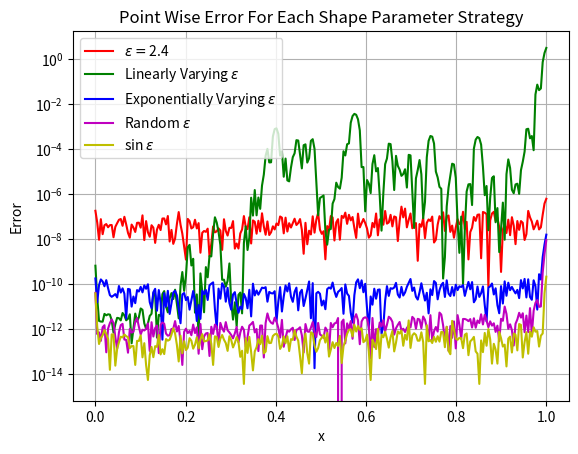

Recreate this plot in Python.
# f(x) = x^3 + 3x^2 + 12x + 6 -- Test 2
# Sorry about all the indentation, my code editor's
# LSP freaks out if the lines go past 80 characters.
#
#
# TO DO:
# There is definitely opportunity for some object
# oriented programming here which could simplify the
# code. Could also be over engineering.
import numpy as np
import numpy.linalg as npl
import csv
import matplotlib.pyplot as plt


def generate_centers(
        num_centers, domain=(0, 1), random_seed=42
        ):
    # after a bunch of trial and error with choosing centers,
    # the internet offered this approached and it gave me the
    # best results in terms of condition numbers and error.
    # for all shape param strategies
    np.random.seed(random_seed)
    centers = np.sort(np.random.uniform(domain[0], domain[1], num_centers))
    return centers


def Exact_Function(x):
    # just made this one up arbitrarly
    return (x**3 + 3 * (x**2) + 12*x + 6)


def MultiquadricRBF(distance_matrix, shape_param):
    # would be interesting to see if each strategy has
    # different levels of success depending on the kernel
    return np.sqrt(1+(distance_matrix*shape_param)**2)


# From Sturgill and Kansa/Sarra's paper
def LinearlyVaryingSP(N, min_e, max_e):
    indices = np.arange(0, N)
    shape_params = min_e + ((max_e - min_e)/N-1)*indices
    return shape_params


# Dr. Sarra's ! RANDOM SHAPE PARAMETER
def RSP(e_min, e_max, N, random_seed=42):
    np.random.seed(random_seed)
    shape_params = e_min + (e_max - e_min) * np.random.rand(N)
    return shape_params


# From Kansa's ESP
def ESP(N, min_e, max_e):
    indices = np.arange(1, N+1)
    shape_params = np.sqrt(
            min_e**2*(max_e**2/min_e**2)**((indices - 1)/(N-1))
            )
    return shape_params


# New Shape params paper Sinusoidal Shape Parameter
def SSP(e_min, e_max, N):
    indices = np.arange(1, N+1)
    shape_params = (
            e_min + (e_max - e_min)*np.sin(
                (indices-1)*(np.pi / (2*(N-1)))
                )
            )
    return shape_params


# linearly decreasing as opposed to increasing
def DLSP(e_max, e_min, N):
    indices = np.arange(1, N+1)
    shape_params = (
            e_max + ((e_min - e_max)/(N-1))*indices
            )
    return shape_params


# trigonometric shape param
def TSP(e_min, e_max, N):
    indices = np.arange(1, N+1)
    shape_params = (
            e_min + (e_max - e_min)*np.sin(indices)
            )
    return shape_params


# This one seems very clever. HYBRID SHAPE PARAMETER
def HSP(e_min, e_max, N):
    ssp = SSP(e_min, e_max, N)
    dlsp = DLSP(e_max, e_min, N)
    esp = ESP(N, e_min, e_max)

    shape_params = np.zeros(N)

    for j in range(1, N + 1):
        if j % 3 == 1:  # j = 3k + 1
            shape_params[j - 1] = ssp[j - 1]
        elif j % 3 == 2:  # j = 3k + 2
            shape_params[j - 1] = dlsp[j - 1]
        else:  # j = 3k + 3
            shape_params[j - 1] = esp[j - 1]

    return shape_params


# Binary Shape Parameter
def BSP(e_min, e_max, N):
    shape_params = np.zeros(N)

    for j in range(1, N+1):
        if j % 2 == 0:
            shape_params[j-1] = e_max
        else:  # j % 2 == 1:
            shape_params[j-1] = e_min
    return shape_params


# RBF stuff
def DistanceMatrix(points1, points2):
    # broadcasting !
    diff = points1[:, np.newaxis] - points2
    matrix = abs(diff)
    return matrix


def SysMatrix(centers, RBF, shape_param):
    d_matrix = DistanceMatrix(points1=centers, points2=centers)
    s_matrix = RBF(d_matrix, shape_param)
    return s_matrix


def VaryShapeSysMatrix(centers, RBF, shape_param):
    d_matrix = DistanceMatrix(points1=centers, points2=centers)

    matrix = np.zeros_like(d_matrix)
    for i in range(len(shape_param)):
        matrix[:, i] = RBF(d_matrix[:, i], shape_param[i])

    return matrix


def EvalMatrix(centers, eval_points, RBF, shape_param):
    d_matrix = DistanceMatrix(points1=eval_points, points2=centers)
    return RBF(d_matrix, shape_param)


def VaryShapeEvalMatrix(centers, eval_points, RBF, shape_param):
    # since the original function for getting eval matrix
    # would not suffice for varying shape params
    d_matrix = DistanceMatrix(points1=eval_points, points2=centers)
    matrix = np.zeros_like(d_matrix)
    for i in range(len(shape_param)):
        matrix[:, i] = RBF(d_matrix[:, i], shape_param[i])

    return RBF(d_matrix, shape_param)


def RecordPointWiseError(
        interp1, interp2, interp3,
        interp4, interp5, interp6,
        interp7, interp8, interp9,
        eval_points, known_func
        ):
    # this stores the data in a csv. Honestly, I chose
    # csv file some what arbitrarly. Might be better to just do .txt
    with open("PointWiseErrors-Test2.csv", mode='w', newline="") as file:
        writer = csv.writer(file)
        writer.writerow([
            "x",
            "Constant Epsilon",
            "LSP",
            "ESP",
            "RSP",
            "TSP",
            "SSP",
            "DLSP",
            "HSP",
            "BSP"
            ])
        error_data = np.zeros((10, len(interp1)))

        for i, x in enumerate(eval_points):
            # while I could have just done nested loops, nested loops are
            # slow and just trying to keep the script efficient.
            error_data[0, i] = x
            error_data[1, i] = np.abs(interp1[i] - known_func[i])
            error_data[2, i] = np.abs(interp2[i] - known_func[i])
            error_data[3, i] = np.abs(interp3[i] - known_func[i])
            error_data[4, i] = np.abs(interp4[i] - known_func[i])
            error_data[5, i] = np.abs(interp5[i] - known_func[i])
            error_data[6, i] = np.abs(interp6[i] - known_func[i])
            error_data[7, i] = np.abs(interp7[i] - known_func[i])
            error_data[8, i] = np.abs(interp8[i] - known_func[i])
            error_data[9, i] = np.abs(interp9[i] - known_func[i])

            writer.writerow([
                f"{error_data[0, i]:1.5f}",
                f"{error_data[1, i]:1.5e}",
                f"{error_data[2, i]:1.5e}",
                f"{error_data[3, i]:1.5e}",
                f"{error_data[4, i]:1.5e}",
                f"{error_data[5, i]:1.5e}",
                f"{error_data[6, i]:1.5e}",
                f"{error_data[7, i]:1.5e}",
                f"{error_data[8, i]:1.5e}",
                f"{error_data[9, i]:1.5e}",
                ])

        return None


def Interpolate(
        centers, eval_points, RBF, shape_param, known_func, varying_shape: bool
        ):

    if varying_shape is True:
        sys_matrix = VaryShapeSysMatrix(
                centers=centers, RBF=RBF, shape_param=shape_param
                )
        exp_coeffs = npl.solve(sys_matrix, known_func)

        eval_matrix = VaryShapeEvalMatrix(
                centers=centers,
                eval_points=eval_points,
                RBF=RBF,
                shape_param=shape_param
                )

        return eval_matrix@exp_coeffs

    else:
        sys_matrix = SysMatrix(
                centers=centers, RBF=RBF, shape_param=shape_param
                )
        exp_coeffs = npl.solve(sys_matrix, known_func)

        eval_matrix = EvalMatrix(
                centers=centers,
                eval_points=eval_points,
                RBF=RBF,
                shape_param=shape_param
                )

        return eval_matrix@exp_coeffs


def StorePointWiseError(
        interp1, interp2, interp3,
        interp4, interp5, interp6,
        interp7, interp8, interp9,
        known_func
        ):
    # this just stores all the data in an array making it easier
    # to handle by putting it all in one place.
    error_data = np.zeros((9, len(interp1)))
    for i in range(len(interp1)):
        error_data[0, i] = np.abs(interp1[i] - known_func[i])
        error_data[1, i] = np.abs(interp2[i] - known_func[i])
        error_data[2, i] = np.abs(interp3[i] - known_func[i])
        error_data[3, i] = np.abs(interp4[i] - known_func[i])
        error_data[4, i] = np.abs(interp5[i] - known_func[i])
        error_data[5, i] = np.abs(interp6[i] - known_func[i])
        error_data[6, i] = np.abs(interp7[i] - known_func[i])
        error_data[7, i] = np.abs(interp8[i] - known_func[i])
        error_data[8, i] = np.abs(interp9[i] - known_func[i])
    return error_data


def main() -> None:

    CENTERS = generate_centers(200)
    EVAL_POINTS = np.linspace(0, 1, 250, endpoint=True)
    N = len(CENTERS)

    func_at_centers = Exact_Function(CENTERS)
    func_at_evals = Exact_Function(EVAL_POINTS)

    # our different shape parameter strategies
    #
    # The e_min's and e_max's were determined such that
    # the condition number of the system matrices were
    # as similar as possible
    #
    # I feel like there is probably a better way to
    # do this.
    CON_SHAPE = 2.4
    lv_shape = LinearlyVaryingSP(N=N, min_e=1.8, max_e=7.6)
    ev_shape = ESP(N=N, min_e=2.2, max_e=7.2)
    rand_shape = RSP(N=N, e_min=2.1, e_max=8.5)
    sin_shape = SSP(N=N, e_min=3.1, e_max=6.5)
    tsp_shape = TSP(N=N, e_min=2.2, e_max=7.2)
    dlsp_shape = DLSP(N=N, e_min=2.2, e_max=7.2)
    hsp_shape = HSP(N=N, e_min=2.2, e_max=7.2)
    bsp_shape = BSP(N=N, e_min=2.2, e_max=7.2)

    con_interp = Interpolate(
            centers=CENTERS,
            eval_points=EVAL_POINTS,
            RBF=MultiquadricRBF,
            shape_param=CON_SHAPE,
            known_func=func_at_centers,
            varying_shape=False
            )
    lv_interp = Interpolate(
            centers=CENTERS,
            eval_points=EVAL_POINTS,
            RBF=MultiquadricRBF,
            shape_param=lv_shape,
            known_func=func_at_centers,
            varying_shape=True
            )
    ev_interp = Interpolate(
            centers=CENTERS,
            eval_points=EVAL_POINTS,
            RBF=MultiquadricRBF,
            shape_param=ev_shape,
            known_func=func_at_centers,
            varying_shape=True
            )
    rand_interp = Interpolate(
            centers=CENTERS,
            eval_points=EVAL_POINTS,
            RBF=MultiquadricRBF,
            shape_param=rand_shape,
            known_func=func_at_centers,
            varying_shape=True
            )
    tsp_interp = Interpolate(
            centers=CENTERS,
            eval_points=EVAL_POINTS,
            RBF=MultiquadricRBF,
            shape_param=tsp_shape,
            known_func=func_at_centers,
            varying_shape=True,
            )
    ssp_interp = Interpolate(
            centers=CENTERS,
            eval_points=EVAL_POINTS,
            RBF=MultiquadricRBF,
            shape_param=sin_shape,
            known_func=func_at_centers,
            varying_shape=True,
            )
    dlsp_interp = Interpolate(
            centers=CENTERS,
            eval_points=EVAL_POINTS,
            RBF=MultiquadricRBF,
            shape_param=dlsp_shape,
            known_func=func_at_centers,
            varying_shape=True,
            )
    hsp_interp = Interpolate(
            centers=CENTERS,
            eval_points=EVAL_POINTS,
            RBF=MultiquadricRBF,
            shape_param=hsp_shape,
            known_func=func_at_centers,
            varying_shape=True,
            )
    bsp_interp = Interpolate(
            centers=CENTERS,
            eval_points=EVAL_POINTS,
            RBF=MultiquadricRBF,
            shape_param=bsp_shape,
            known_func=func_at_centers,
            varying_shape=True,
            )

    error_data = StorePointWiseError(
            interp1=con_interp,
            interp2=lv_interp,
            interp3=ev_interp,
            interp4=rand_interp,
            interp5=tsp_interp,
            interp6=ssp_interp,
            interp7=dlsp_interp,
            interp8=hsp_interp,
            interp9=bsp_interp,
            known_func=func_at_evals
            )

    RecordPointWiseError(
            con_interp,
            lv_interp,
            ev_interp,
            rand_interp,
            tsp_interp,
            ssp_interp,
            dlsp_interp,
            hsp_interp,
            bsp_interp,
            EVAL_POINTS,
            func_at_evals
            )

    kappa_cons = npl.cond(SysMatrix(CENTERS, MultiquadricRBF, CON_SHAPE))
    kappa_lv = npl.cond(VaryShapeSysMatrix(CENTERS, MultiquadricRBF, lv_shape))
    kappa_ec = npl.cond(VaryShapeSysMatrix(CENTERS, MultiquadricRBF, ev_shape))
    kappa_rand = npl.cond(
            VaryShapeSysMatrix(CENTERS, MultiquadricRBF, rand_shape)
            )
    kappa_sin = npl.cond(
            VaryShapeSysMatrix(CENTERS, MultiquadricRBF, sin_shape)
            )
    kappa_tsp = npl.cond(
            VaryShapeSysMatrix(CENTERS, MultiquadricRBF, tsp_shape)
            )
    kappa_dlsp = npl.cond(
            VaryShapeSysMatrix(CENTERS, MultiquadricRBF, dlsp_shape)
            )
    kappa_hsp = npl.cond(
            VaryShapeSysMatrix(CENTERS, MultiquadricRBF, hsp_shape)
            )
    kappa_bsp = npl.cond(
            VaryShapeSysMatrix(CENTERS, MultiquadricRBF, bsp_shape)
            )

    max_error_cons = npl.norm(con_interp-func_at_evals, np.inf)
    max_error_lv = npl.norm(lv_interp-func_at_evals, np.inf)
    max_error_ev = npl.norm(ev_interp-func_at_evals, np.inf)
    max_error_rand = npl.norm(rand_interp-func_at_evals, np.inf)
    max_error_ssp = npl.norm(ssp_interp-func_at_evals, np.inf)
    max_error_tsp = npl.norm(tsp_interp-func_at_evals, np.inf)
    max_error_dlsp = npl.norm(dlsp_interp-func_at_evals, np.inf)
    max_error_hsp = npl.norm(hsp_interp-func_at_evals, np.inf)
    max_error_bsp = npl.norm(bsp_interp-func_at_evals, np.inf)

    print(f"Constant Shape = {CON_SHAPE}: Kappa = {kappa_cons:1.5e}" +
          f"| Max Error = {max_error_cons:1.5e}")
    print(f"Linearly Varying Shape: Kappa = {kappa_lv:1.5e}" +
          f"| Max Error = {max_error_lv:1.5e}")
    print(f"Exponentially Varying Shape: Kappa = {kappa_ec:1.5e}" +
          f"| Max Error = {max_error_ev:1.5e}")
    print(f"Random Shape: Kappa = {kappa_rand:1.5e}" +
          f"| Max Error = {max_error_rand:1.5e}")
    print(f"Sin Shape: Kappa = {kappa_sin:1.5e}" +
          f"| Max Error = {max_error_ssp:1.5e}")
    print(f"TSP: Kappa = {kappa_tsp:1.5e}" +
          f"| Max Error = {max_error_tsp:1.5e}")
    print(f"DLSP Shape: Kappa = {kappa_dlsp:1.5e}" +
          f"| Max Error = {max_error_dlsp:1.5e}")
    print(f"HSP Shape: Kappa = {kappa_hsp:1.5e}" +
          f"| Max Error = {max_error_hsp:1.5e}")
    print(f"BSP Shape: Kappa = {kappa_bsp:1.5e}" +
          f"| Max Error = {max_error_bsp:1.5e}")

    # plots of pointwise errors
    # TO DO: put the plotting into a separate file
    # and read the csv data into it to plot.
    plt.semilogy(
            EVAL_POINTS,
            error_data[0, :],
            'r',
            label=f"$\\epsilon =${CON_SHAPE}"
            )
    plt.semilogy(
            EVAL_POINTS,
            error_data[1, :],
            'g',
            label='Linearly Varying $\\epsilon$'
            )
    plt.semilogy(
            EVAL_POINTS,
            error_data[2, :],
            'b',
            label='Exponentially Varying $\\epsilon$'
            )
    plt.semilogy(
            EVAL_POINTS,
            error_data[3, :],
            'm',
            label='Random $\\epsilon$'
            )
    plt.semilogy(
            EVAL_POINTS,
            error_data[4, :],
            'y',
            label='sin $\\epsilon$'
            )

    plt.title('Point Wise Error For Each Shape Parameter Strategy')
    plt.grid(True)
    plt.xlabel("x")
    plt.ylabel("Error")
    plt.legend()
    plt.show()

    return None


main()
